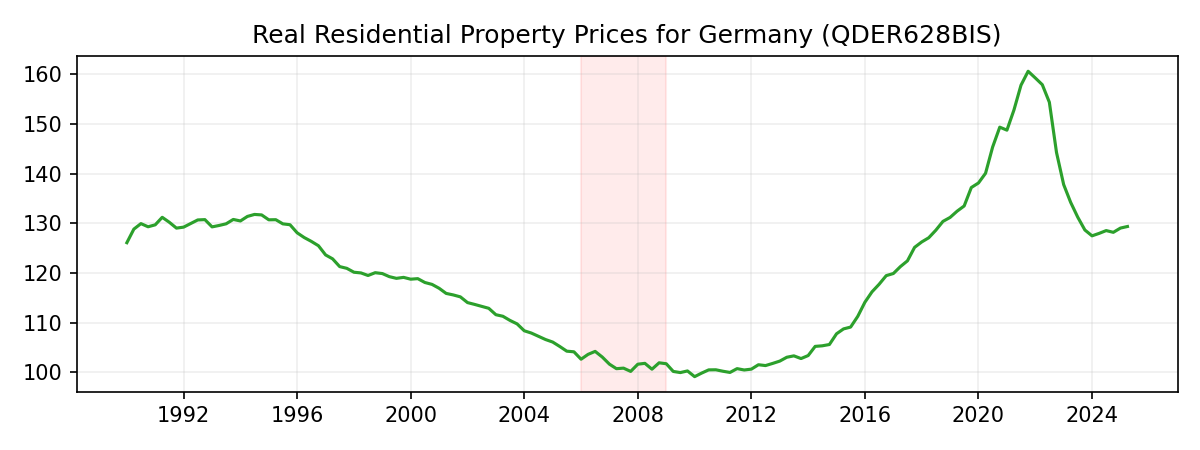

The table this chart was drawn from, first rows:
DATE, QDER628BIS
1990-01-01, 126.1
1990-04-01, 128.8
1990-07-01, 129.9
1990-10-01, 129.3
1991-01-01, 129.7
1991-04-01, 131.2
1991-07-01, 130.2
1991-10-01, 129
1992-01-01, 129.2
1992-04-01, 130
1992-07-01, 130.7
1992-10-01, 130.7
1993-01-01, 129.3
1993-04-01, 129.6
1993-07-01, 129.9
1993-10-01, 130.8
1994-01-01, 130.5
1994-04-01, 131.4
1994-07-01, 131.8
1994-10-01, 131.7
1995-01-01, 130.7
1995-04-01, 130.7
1995-07-01, 129.9
1995-10-01, 129.7
1996-01-01, 128.1
1996-04-01, 127.1
1996-07-01, 126.4
1996-10-01, 125.5
1997-01-01, 123.6
1997-04-01, 122.8
1997-07-01, 121.3
1997-10-01, 120.9
1998-01-01, 120.1
1998-04-01, 120
1998-07-01, 119.5
1998-10-01, 120.1
1999-01-01, 119.9
1999-04-01, 119.3
1999-07-01, 118.9
1999-10-01, 119.1
2000-01-01, 118.7
2000-04-01, 118.9
2000-07-01, 118.1
2000-10-01, 117.7
2001-01-01, 116.9
2001-04-01, 115.9
2001-07-01, 115.6
2001-10-01, 115.2
2002-01-01, 114
2002-04-01, 113.7
2002-07-01, 113.3
2002-10-01, 112.9
2003-01-01, 111.6
2003-04-01, 111.3
2003-07-01, 110.5
2003-10-01, 109.8
2004-01-01, 108.4
2004-04-01, 107.9
2004-07-01, 107.3
2004-10-01, 106.6
... 82 more rows
